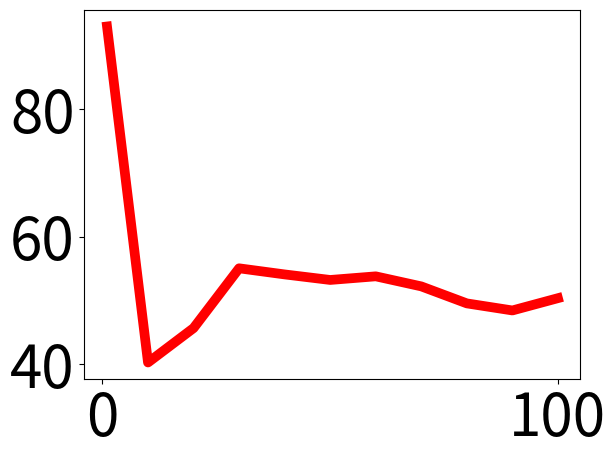

Python code for this plot:
# Plot of Joe Root's Test average over the course of 100 Tests. 
import pandas as pd 
import matplotlib.pyplot as plt 
mts = [1, 10, 20, 30, 40, 50, 60, 70, 80, 90, 100]
avg = [93, 40.23, 45.63, 55.02, 54.06, 53.19, 53.76, 52.18, 49.51, 48.40, 50.33]
plt.rcParams.update({'font.size': 42})
params = {'legend.fontsize': 'x-large',
          'figure.figsize': (15, 5),
         'axes.labelsize': 'x-large',
         'axes.titlesize':'x-large',
         'xtick.labelsize':'x-large',
         'ytick.labelsize':'15'}
plt.plot(mts, avg, color = "red", linewidth = 7)
# plt.xlabel("Matches")
# plt.ylabel("Average")
plt.show()
